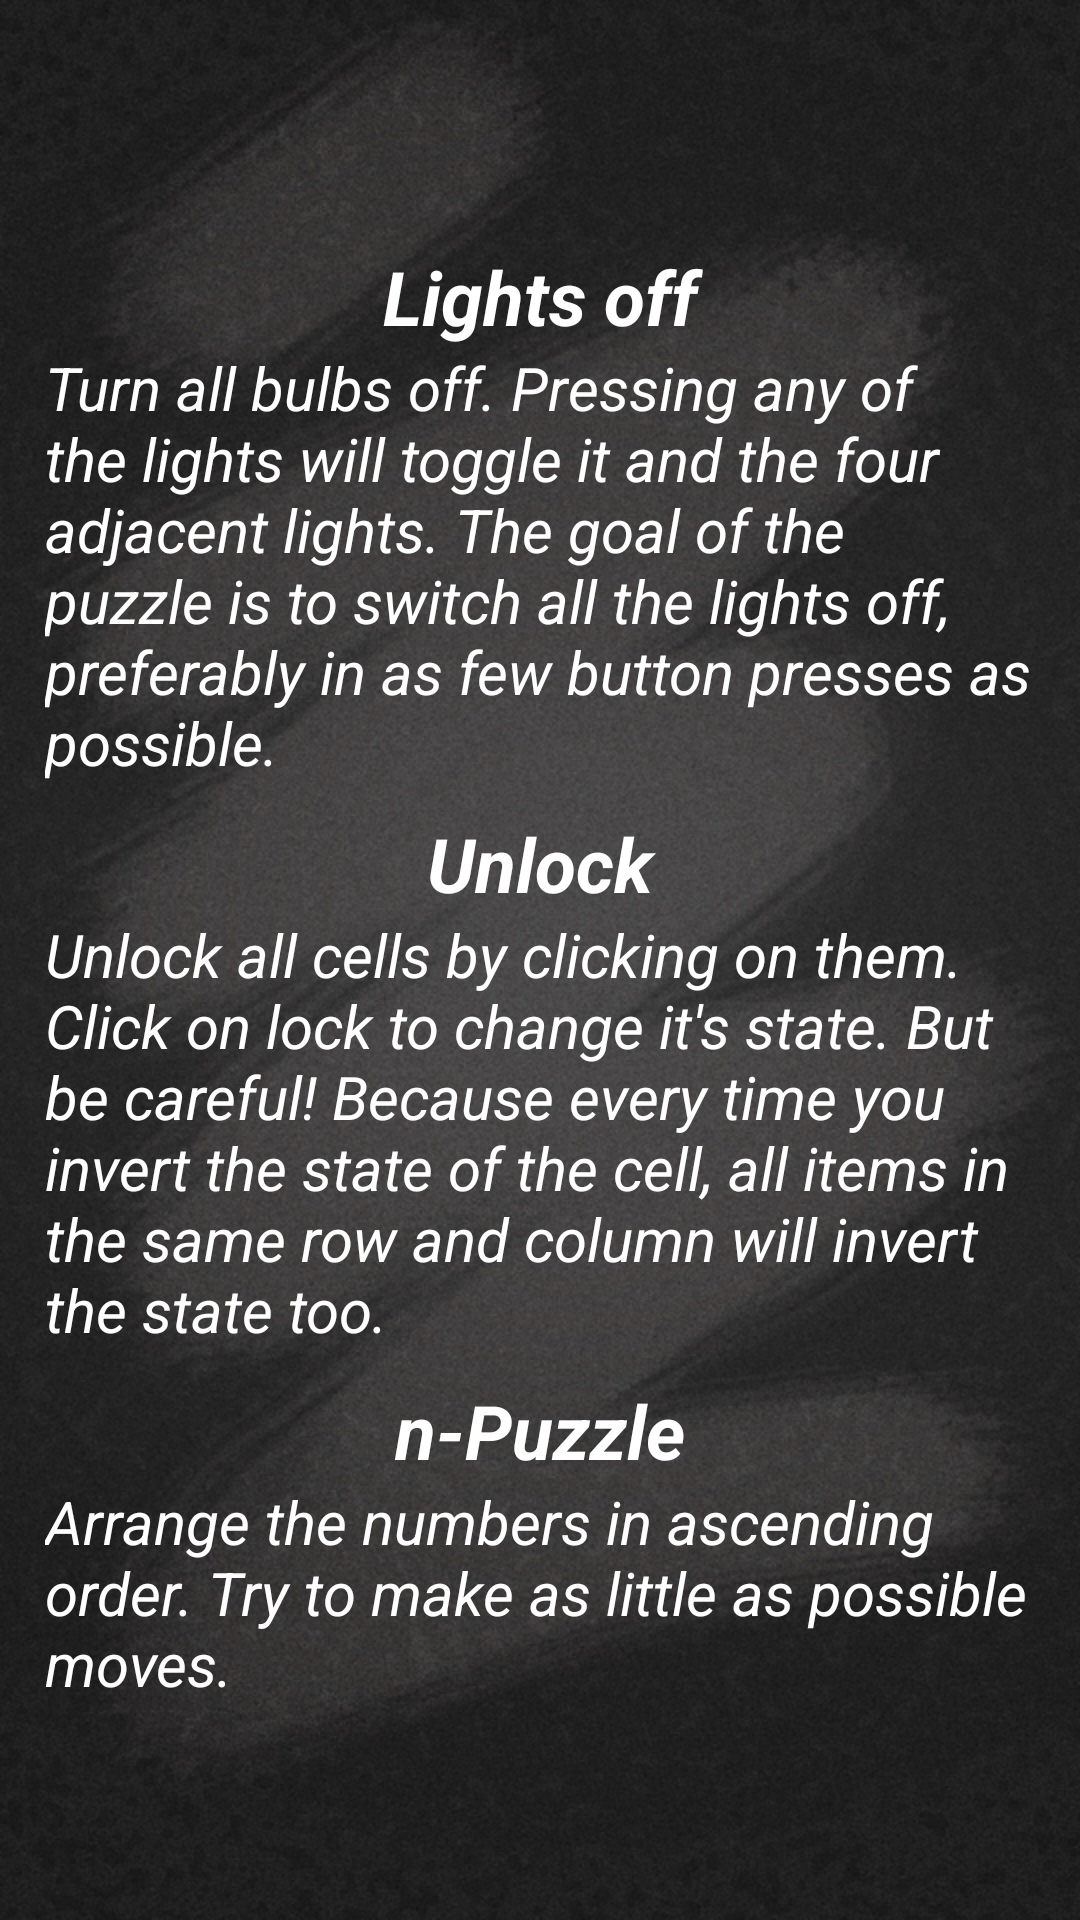

The Android layout XML behind this screen, and the referenced resources:
<!-- AndroidManifest.xml: activity theme Theme.AppCompat.Light.NoActionBar.FullScreen -->
<!-- res/layout/activity_help.xml -->
<ScrollView xmlns:android="http://schemas.android.com/apk/res/android"
    style="@style/BackgroundStyle"
    android:layout_width="fill_parent"
    android:layout_height="fill_parent"
    android:gravity="left"
    android:orientation="vertical"
    android:padding="15dp"
>

    <LinearLayout
        android:layout_gravity="center"
        android:layout_width="match_parent"
        android:layout_height="wrap_content"
        android:orientation="vertical" >

        <TextView
            android:id="@+id/lightsoff_title_textView"
            style="@style/TitleStyleSmall"
            android:layout_width="fill_parent"
            android:layout_height="wrap_content"
            android:text="@string/lights_of_title" />

        <TextView
            android:id="@+id/square_rulles_textView"
            style="@style/TextStyleSmall"
            android:layout_width="fill_parent"
            android:layout_height="wrap_content"
            android:text="@string/lights_off_rules_textView" />

        <TextView
            android:id="@+id/lock_title_textView"
            style="@style/TitleStyleSmall"
            android:layout_width="fill_parent"
            android:layout_height="wrap_content"
            android:text="@string/lock_title" />

        <TextView
            android:id="@+id/lock_rulles_textView"
            style="@style/TextStyleSmall"
            android:layout_width="fill_parent"
            android:layout_height="wrap_content"
            android:text="@string/lock_rules_textView" />

        <TextView
            android:id="@+id/npuzzle_title_textView"
            style="@style/TitleStyleSmall"
            android:layout_width="fill_parent"
            android:layout_height="wrap_content"
            android:text="@string/barleyBreak_title" />

        <TextView
            android:id="@+id/barleyBreak_rulles_textView"
            style="@style/TextStyleSmall"
            android:layout_width="fill_parent"
            android:layout_height="wrap_content"
            android:text="@string/barleyBreak_rules_textView" />
    </LinearLayout>

</ScrollView>
<!-- resources referenced by this layout -->
<resources>
  <string name="barleyBreak_rules_textView">Arrange the numbers in ascending order. Try to make as little as possible moves.</string>
  <string name="barleyBreak_title">n-Puzzle</string>
  <string name="lights_of_title">Lights off</string>
  <string name="lights_off_rules_textView">Turn all bulbs off. Pressing any of the lights will toggle it and the four adjacent lights. The goal of the puzzle is to switch all the lights off, preferably in as few button presses as possible.</string>
  <string name="lock_rules_textView">Unlock all cells by clicking on them. Click on lock to change it\'s state. But be careful! Because every time you invert the state of the cell, all items in the same row and column will invert the state too.</string>
  <string name="lock_title">Unlock</string>
  <style name="BackgroundStyle">
          <item name="android:background">@drawable/bg</item>
      </style>
  <style name="TextStyleSmall">
          <item name="android:textColor">@color/white_text_color</item>
          <item name="android:textSize">20sp</item>
          <item name="android:textStyle">italic</item>
          <item name="android:gravity" />
      </style>
  <style name="TitleStyleSmall">
          <item name="android:textColor">@color/white_text_color</item>
          <item name="android:textSize">25sp</item>
          <item name="android:textStyle">bold|italic</item>
          <item name="android:gravity">center</item>
          <item name="android:paddingTop">10dp</item>
      </style>
  <style name="Theme.AppCompat.Light.NoActionBar.FullScreen" parent="@style/Theme.AppCompat.Light">
      <item name="windowNoTitle">true</item>
      <item name="windowActionBar">false</item>
      <item name="android:windowFullscreen">true</item>
      <item name="android:windowContentOverlay">@null</item></style>
  <!-- drawable bg: png bitmap (drawable-hdpi, 589835 bytes) -->
  <color name="white_text_color">#FFFFFF</color>
</resources>
